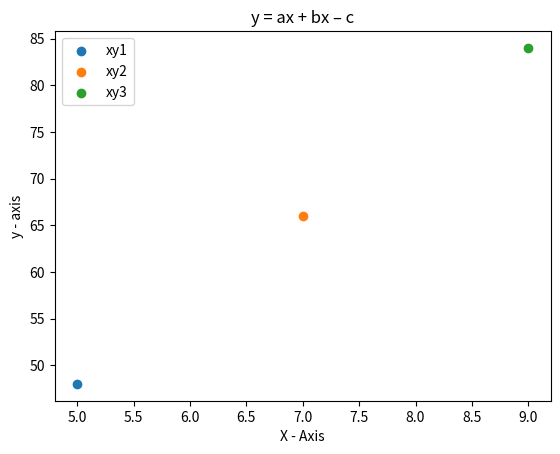

Python code for this plot:
import matplotlib
import matplotlib.pyplot as plt


class LinearFormula:
    def __init__(self):
        self.__ru: str = '3987863'

        self.__a: int = int(self.__ru[len(self.__ru) - 3])
        self.__b: int = int(self.__ru[len(self.__ru) - 2])
        self.__c: int = int(self.__ru[len(self.__ru) - 1])

        if self.__a == 0:
            self.__a = 3
        if self.__b == 0:
            self.__b = 3
        if self.__c == 0:
            self.__c = 3

        # Axis values
        self.__x1: int = 5
        self.__x2: int = 7
        self.__x3: int = 9

        # Doing the formula calculus for each x axis value
        # Formula calculus
        self.__y: float = self.__a * self.__x1 + self.__b + self.__x1 - self.__c

        # Append the results for y1
        self.__results1 = self.__y

        self.__y: float = self.__a * self.__x2 + self.__b + self.__x2 - self.__c

        # Append the results for y2
        self.__results2 = self.__y

        self.__y: float = self.__a * self.__x3 + self.__b + self.__x3 - self.__c

        # Append the results for y3
        self.__results3 = self.__y

        # Plotting the points
        plt.scatter(self.__x1, self.__results1, label='xy1')
        plt.scatter(self.__x2, self.__results2, label='xy2')
        plt.scatter(self.__x3, self.__results3, label='xy3')

        # Creating the legends
        plt.legend()
        # Naming the x-axis
        plt.xlabel('X - Axis')
        # Naming the y-axis
        plt.ylabel('y - axis')

        # Giving a title to the graph
        plt.title('y = ax + bx – c')

        # Function that show the plot
        plt.savefig("LinerFormula.png")


# Instantiate the object
LinearFormula()
